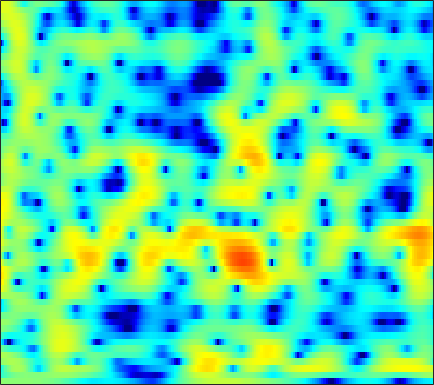

Values plotted in this chart, from the file beside it:
0.585, 0.5468, 0.50557, 0.47796, 0.45925, 0.44079, 0.42506, 0.42045, 0.41321, 0.40363, 0.39949, 0.39455, 0.38873, 0.37352, 0.36066, 0.33278, 0.29818, 0.26151, 0.18919, 0.099985, -0.0096072, -0.098026, -0.23782, -0.39638
-3.753, -3.262, -2.579, -1.932, -1.492, -0.9869, -0.5791, -0.335, -0.08684, 0.07341, 0.1649, 0.1941, 0.1929, 0.1655, 0.1368, 0.0997, 0.07805, 0.08537, 0.1258, 0.2044, 0.3192, 0.4194, 0.5628, 0.7084
-4.973, -3.399, -1.695, -0.3957, 0.3534, 1.074, 1.54, 1.72, 1.745, 1.536, 1.075, 0.5614, -0.3712, -1.609, -2.781, -4.651, -6.681, -7.816, -7.703, -5.946, -3.852, -2.449, -0.8981, 0.2993
0.6968, 1.023, 1.397, 1.697, 1.841, 1.923, 1.868, 1.731, 1.423, 0.9649, 0.3601, -0.194, -1.051, -2.025, -2.786, -3.82, -4.642, -4.964, -4.832, -4.058, -2.919, -2.008, -0.881, 0.02821
2.052, 1.925, 1.703, 1.421, 1.182, 0.765, 0.2654, -0.175, -0.8713, -1.714, -2.686, -3.508, -4.656, -5.678, -6.192, -6.327, -5.781, -5.048, -3.857, -2.586, -1.376, -0.5229, 0.4863, 1.308
-0.5899, -1.343, -2.293, -3.093, -3.495, -3.808, -3.937, -4.03, -4.221, -4.644, -5.407, -6.293, -7.872, -10.01, -11.68, -12.25, -9.912, -7.581, -4.807, -2.53, -0.6932, 0.4501, 1.72, 2.723
-6.03, -8.461, -13.34, -23.19, -23.41, -14.32, -10.32, -8.526, -6.946, -5.959, -5.31, -4.98, -4.634, -4.311, -4.022, -3.499, -2.815, -2.188, -1.26, -0.2843, 0.6913, 1.385, 2.231, 2.969
-2.819, -3.506, -4.347, -4.989, -5.269, -5.395, -5.325, -5.211, -5.067, -4.985, -4.95, -4.927, -4.838, -4.626, -4.343, -3.783, -3.032, -2.373, -1.415, -0.4468, 0.495, 1.159, 1.958, 2.645
0.3315, 0.0774, -0.3195, -0.7327, -1.065, -1.565, -2.144, -2.656, -3.49, -4.56, -5.949, -7.275, -9.472, -11.79, -12.51, -10.79, -7.834, -5.793, -3.509, -1.66, -0.1738, 0.7451, 1.75, 2.533
1.124, 1.005, 0.8078, 0.5612, 0.3403, -0.03414, -0.5205, -0.9778, -1.733, -2.693, -3.899, -4.968, -6.519, -7.832, -8.191, -7.373, -5.641, -4.208, -2.473, -1.005, 0.1943, 0.9285, 1.704, 2.268
-0.8487, -0.7787, -0.6135, -0.4115, -0.2827, -0.149, -0.09352, -0.124, -0.2564, -0.4806, -0.7506, -0.9596, -1.198, -1.336, -1.34, -1.19, -0.8925, -0.5745, -0.09262, 0.4111, 0.8757, 1.176, 1.492, 1.68
-7.076, -5.856, -4.026, -2.467, -1.546, -0.6068, 0.04782, 0.3853, 0.6652, 0.8021, 0.8218, 0.7838, 0.6817, 0.5571, 0.4683, 0.3802, 0.329, 0.3261, 0.3845, 0.5105, 0.6978, 0.8584, 1.059, 1.206
-7.508, -5.641, -3.312, -1.568, -0.598, 0.3373, 0.9372, 1.231, 1.454, 1.508, 1.413, 1.253, 0.9312, 0.4847, 0.07565, -0.5612, -1.22, -1.693, -2.154, -2.267, -1.959, -1.496, -0.715, 0.07845
1.833, 1.669, 1.554, 1.46, 1.395, 1.266, 1.106, 0.9715, 0.77, 0.5441, 0.2717, 0.0008825, -0.4901, -1.218, -1.978, -3.397, -5.441, -7.641, -12.04, -17.4, -12.49, -8.447, -4.777, -2.255
4.87, 4.139, 3.064, 1.853, 0.8503, -0.5725, -1.92, -2.751, -3.361, -3.377, -3.081, -2.848, -2.694, -2.832, -3.138, -3.847, -4.86, -5.733, -6.806, -7.201, -6.462, -5.324, -3.56, -1.861
6.441, 5.37, 3.703, 1.653, -0.2774, -3.646, -8.806, -16.02, -21.21, -10.61, -6.713, -5.072, -3.798, -3.18, -3.007, -3.031, -3.27, -3.481, -3.686, -3.672, -3.354, -2.925, -2.135, -1.212
7.173, 6.172, 4.696, 3.089, 1.806, 0.03629, -1.605, -2.574, -3.257, -3.229, -2.86, -2.58, -2.374, -2.44, -2.732, -3.352, -4.277, -5.127, -6.272, -7.067, -7.022, -6.368, -5.047, -3.614
6.7, 5.753, 4.526, 3.448, 2.769, 2.022, 1.464, 1.133, 0.8159, 0.5641, 0.3129, 0.0727, -0.3609, -1.032, -1.756, -3.061, -4.916, -6.824, -10.69, -17.95, -20.29, -13.31, -8.357, -5.533
4.266, 2.576, 0.5419, -0.5566, -0.5751, 0.1007, 0.8845, 1.39, 1.87, 2.101, 2.111, 1.97, 1.605, 1.04, 0.5264, -0.363, -1.376, -2.159, -3.149, -3.795, -3.852, -3.509, -2.725, -1.851
1.16, -1.959, -8.092, -11.91, -7.555, -3.383, -0.9943, 0.1737, 1.122, 1.579, 1.686, 1.578, 1.213, 0.6704, 0.2042, -0.482, -1.11, -1.501, -1.785, -1.813, -1.544, -1.197, -0.6378, -0.01797
3.194, 2.069, 0.8006, 0.01102, -0.1991, -0.06343, 0.2657, 0.5056, 0.6701, 0.6426, 0.3518, -0.0535, -0.856, -1.98, -3.048, -4.58, -6.09, -6.873, -6.996, -6.126, -4.822, -3.762, -2.44, -1.258
4.389, 3.41, 2.296, 1.438, 1.044, 0.8319, 0.8304, 0.8514, 0.8556, 0.7061, 0.2794, -0.2699, -1.368, -3.01, -4.718, -7.845, -13, -20.26, -19.36, -11.84, -8.034, -6.162, -4.253, -2.733
4.244, 2.285, -0.5401, -2.688, -2.92, -1.685, -0.1452, 0.7878, 1.659, 2.039, 2.019, 1.756, 1.084, 0.1064, -0.868, -2.316, -3.735, -4.582, -5.22, -5.335, -5.187, -5.029, -4.746, -4.228
4.424, 2.116, -1.785, -5.504, -5.308, -2.398, 0.02527, 1.275, 2.329, 2.861, 3.007, 2.91, 2.559, 2.011, 1.482, 0.6591, -0.2529, -0.9829, -2.07, -3.313, -4.977, -6.668, -10.21, -16.64
5.09, 4.202, 3.068, 2.21, 1.794, 1.555, 1.546, 1.587, 1.568, 1.467, 1.221, 0.9578, 0.5102, -0.05748, -0.4703, -1.12, -1.827, -2.389, -3.203, -4.121, -5.202, -6.122, -7.344, -8.079
5.398, 4.986, 4.361, 3.697, 3.193, 2.523, 1.844, 1.321, 0.623, -0.08963, -0.8221, -1.369, -2.097, -2.827, -3.33, -3.925, -4.4, -4.644, -4.82, -4.88, -4.801, -4.712, -4.488, -4.14
5.834, 5.567, 5.053, 4.337, 3.689, 2.657, 1.458, 0.4614, -0.9315, -2.373, -3.692, -4.584, -5.633, -6.569, -7.401, -8.431, -9.219, -9.345, -8.66, -7.275, -5.749, -4.663, -3.427, -2.421
6.034, 5.825, 5.315, 4.516, 3.699, 2.29, 0.4568, -1.252, -4.129, -7.546, -10.8, -11.9, -11.52, -11.12, -11.54, -13.67, -19.27, -32.96, -17.01, -10.28, -6.451, -4.441, -2.453, -1.027
5.018, 4.957, 4.642, 4.028, 3.321, 2.047, 0.2614, -1.468, -4.411, -8.3, -12.31, -13.09, -11.15, -9.501, -8.702, -8.247, -7.958, -7.572, -6.486, -4.909, -3.229, -2.102, -0.8021, 0.2019
2.433, 2.789, 2.998, 2.904, 2.639, 2.024, 1.146, 0.3503, -0.8184, -1.986, -2.934, -3.404, -3.695, -3.686, -3.621, -3.403, -3.106, -2.819, -2.355, -1.776, -1.16, -0.6896, -0.1287, 0.3437
-0.09703, 0.7596, 1.541, 1.957, 2.083, 2.013, 1.752, 1.457, 0.969, 0.4734, -0.01737, -0.3376, -0.6883, -0.9279, -1.075, -1.221, -1.317, -1.344, -1.343, -1.303, -1.209, -1.096, -0.9036, -0.6729
-0.1315, 0.6902, 1.503, 2.034, 2.254, 2.363, 2.272, 2.098, 1.781, 1.391, 0.9876, 0.6898, 0.3202, -0.04243, -0.2737, -0.6248, -1.022, -1.377, -1.903, -2.481, -2.988, -3.253, -3.288, -2.973
1.341, 1.932, 2.547, 2.948, 3.087, 3.071, 2.813, 2.484, 1.923, 1.248, 0.6291, 0.2417, -0.1145, -0.3513, -0.4771, -0.7202, -1.174, -1.754, -2.935, -4.726, -7.267, -9.552, -10.99, -8.542
1.675, 2.44, 3.24, 3.707, 3.821, 3.616, 3.013, 2.271, 0.8493, -1.022, -3.12, -4.267, -4.292, -3.021, -2.019, -1.085, -0.729, -0.8565, -1.601, -3.09, -5.332, -7.277, -8.424, -6.468
-0.2573, 1.064, 2.26, 2.926, 3.12, 2.966, 2.312, 1.437, -0.3468, -3.144, -7.555, -11.72, -10.16, -5.417, -3.056, -1.068, 0.03827, 0.4667, 0.62, 0.4497, 0.1194, -0.1106, -0.2797, -0.2136
-1.03, -0.1915, 0.6519, 1.206, 1.43, 1.503, 1.287, 0.9477, 0.2963, -0.4893, -1.203, -1.52, -1.488, -1.01, -0.512, 0.1692, 0.7057, 0.975, 1.165, 1.201, 1.098, 0.9609, 0.7169, 0.4021
-1.252, -0.9801, -0.565, -0.1558, 0.1176, 0.4125, 0.624, 0.728, 0.7774, 0.789, 0.781, 0.7909, 0.8451, 0.9623, 1.061, 1.188, 1.289, 1.324, 1.309, 1.199, 0.9978, 0.7756, 0.3879, -0.1364
-2.774, -2.733, -2.416, -1.855, -1.323, -0.592, 0.113, 0.5792, 1.103, 1.494, 1.765, 1.896, 1.984, 1.986, 1.951, 1.845, 1.7, 1.581, 1.406, 1.201, 0.9605, 0.7303, 0.3213, -0.2366
-7.273, -7.734, -7.14, -5.404, -3.888, -1.98, -0.3983, 0.5639, 1.578, 2.285, 2.721, 2.881, 2.889, 2.675, 2.4, 1.934, 1.422, 1.075, 0.7396, 0.603, 0.5883, 0.5999, 0.5314, 0.2924
-13.9, -20.48, -16.43, -9.05, -5.764, -2.642, -0.3732, 0.9286, 2.259, 3.138, 3.634, 3.74, 3.535, 2.871, 2.073, 0.5943, -1.281, -2.708, -3.756, -3.137, -1.727, -0.7315, 0.2706, 0.8104
-7.22, -7.263, -6.648, -5.301, -3.96, -2.088, -0.3305, 0.8551, 2.157, 3.11, 3.662, 3.796, 3.533, 2.75, 1.722, -0.4401, -3.895, -7.905, -13.49, -8.146, -3.85, -1.913, -0.3254, 0.5367
-7.113, -7.488, -7.635, -6.979, -5.965, -4.097, -2.1, -0.6765, 0.9371, 2.213, 3.067, 3.446, 3.584, 3.339, 2.899, 2.032, 0.9861, 0.2467, -0.4171, -0.5627, -0.3954, -0.2261, -0.1574, -0.3227
-9.811, -12.19, -17.61, -21.61, -14.65, -8.57, -4.626, -2.43, -0.1716, 1.501, 2.707, 3.335, 3.876, 4.073, 4.05, 3.84, 3.466, 3.111, 2.592, 1.996, 1.3, 0.6472, -0.4652, -1.985
-9.318, -10.17, -10.94, -10.45, -9.07, -6.476, -3.891, -2.192, -0.2805, 1.216, 2.364, 3.007, 3.605, 3.944, 4.052, 4.017, 3.805, 3.543, 3.046, 2.377, 1.501, 0.6595, -0.7582, -2.659
-10.14, -9.251, -7.884, -6.424, -5.244, -3.656, -2.099, -1.029, 0.2434, 1.286, 2.088, 2.544, 2.951, 3.187, 3.249, 3.2, 3.029, 2.826, 2.447, 1.948, 1.302, 0.7184, -0.2221, -1.319
-13.41, -9.99, -6.886, -4.618, -3.24, -1.707, -0.4561, 0.3233, 1.155, 1.761, 2.144, 2.296, 2.352, 2.257, 2.124, 1.917, 1.709, 1.562, 1.388, 1.194, 0.9472, 0.7124, 0.3043, -0.194
-5.92, -4.631, -2.914, -1.371, -0.3839, 0.7215, 1.568, 2.044, 2.439, 2.57, 2.429, 2.141, 1.545, 0.7329, 0.07344, -0.7035, -1.144, -1.165, -0.8527, -0.3805, 0.05034, 0.2613, 0.3807, 0.2816
-0.6735, -0.09845, 0.7433, 1.577, 2.16, 2.81, 3.279, 3.477, 3.513, 3.236, 2.596, 1.836, 0.3429, -1.83, -4.074, -8.114, -11.32, -9.493, -5.751, -3.113, -1.436, -0.6355, -0.03801, 0.1077
0.2166, 0.7201, 1.427, 2.129, 2.615, 3.164, 3.529, 3.656, 3.604, 3.247, 2.547, 1.762, 0.3, -1.661, -3.518, -6.235, -7.849, -7.242, -5.185, -3.264, -1.877, -1.169, -0.6379, -0.5308
-2.052, -1.374, -0.3523, 0.6697, 1.374, 2.18, 2.773, 3.054, 3.185, 3.044, 2.615, 2.125, 1.274, 0.2822, -0.4913, -1.416, -2.036, -2.233, -2.189, -1.895, -1.524, -1.266, -1.023, -0.9652
-7.345, -5.888, -3.632, -1.532, -0.1834, 1.24, 2.276, 2.807, 3.201, 3.264, 3.025, 2.669, 2.006, 1.154, 0.457, -0.4838, -1.328, -1.837, -2.267, -2.385, -2.226, -1.994, -1.625, -1.288
-19.45, -11.52, -5.901, -2.332, -0.4043, 1.498, 2.786, 3.428, 3.911, 3.993, 3.718, 3.282, 2.413, 1.207, 0.1013, -1.63, -3.572, -5.013, -6.389, -6.551, -5.612, -4.634, -3.364, -2.286
-5.785, -4.287, -2.081, -0.0196, 1.292, 2.691, 3.687, 4.167, 4.469, 4.401, 3.962, 3.386, 2.257, 0.6969, -0.8254, -3.464, -7.194, -11.33, -22.91, -18.75, -11.34, -8.519, -6.025, -4.311
-1.391, -0.394, 0.8619, 2, 2.742, 3.523, 4.057, 4.278, 4.319, 4.072, 3.516, 2.897, 1.775, 0.3295, -0.9971, -3.049, -5.353, -7.091, -8.957, -9.824, -9.675, -9.128, -8.151, -7.014
0.8897, 1.64, 2.495, 3.178, 3.574, 3.947, 4.114, 4.111, 3.935, 3.548, 2.954, 2.366, 1.399, 0.1963, -0.8585, -2.468, -4.286, -5.771, -7.93, -10.24, -12.54, -13.72, -13.5, -11.63
2.652, 3.099, 3.562, 3.861, 3.976, 3.992, 3.847, 3.64, 3.249, 2.741, 2.137, 1.621, 0.8543, -0.0606, -0.8433, -2.083, -3.6, -4.989, -7.31, -10.48, -15.14, -19.72, -18.8, -13.81
3.928, 4.089, 4.186, 4.134, 3.984, 3.616, 3.084, 2.583, 1.82, 1.051, 0.3738, -0.02178, -0.4236, -0.7339, -0.9836, -1.427, -2.071, -2.71, -3.753, -4.938, -6.067, -6.688, -7.016, -6.858
4.291, 4.292, 4.192, 3.929, 3.586, 2.872, 1.809, 0.7545, -1.014, -3.031, -4.612, -4.861, -3.968, -2.614, -1.762, -0.951, -0.5146, -0.386, -0.4281, -0.6278, -0.9083, -1.139, -1.426, -1.735
